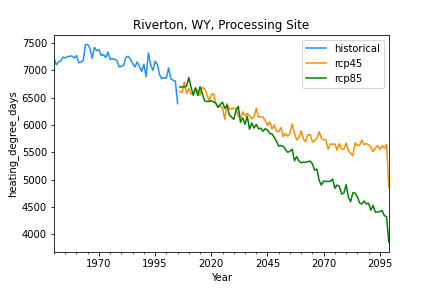

The table this chart was drawn from, first rows:
, historical, rcp45, rcp85
1950-12-31, 7224, , 
1951-12-31, 7097, , 
1952-12-31, 7156, , 
1953-12-31, 7169, , 
1954-12-31, 7239, , 
1955-12-31, 7224, , 
1956-12-31, 7246, , 
1957-12-31, 7255, , 
1958-12-31, 7258, , 
1959-12-31, 7221, , 
1960-12-31, 7266, , 
1961-12-31, 7134, , 
1962-12-31, 7146, , 
1963-12-31, 7181, , 
1964-12-31, 7467, , 
1965-12-31, 7470, , 
1966-12-31, 7397, , 
1967-12-31, 7214, , 
1968-12-31, 7414, , 
1969-12-31, 7354, , 
1970-12-31, 7376, , 
1971-12-31, 7265, , 
1972-12-31, 7287, , 
1973-12-31, 7231, , 
1974-12-31, 7330, , 
1975-12-31, 7195, , 
1976-12-31, 7211, , 
1977-12-31, 7197, , 
1978-12-31, 7179, , 
1979-12-31, 7062, , 
1980-12-31, 7069, , 
1981-12-31, 7092, , 
1982-12-31, 7234, , 
1983-12-31, 7255, , 
1984-12-31, 7201, , 
1985-12-31, 7122, , 
1986-12-31, 7057, , 
1987-12-31, 7151, , 
1988-12-31, 7068, , 
1989-12-31, 6977, , 
1990-12-31, 7109, , 
1991-12-31, 6882, , 
1992-12-31, 7315, , 
1993-12-31, 7101, , 
1994-12-31, 6993, , 
1995-12-31, 7166, , 
1996-12-31, 7103, , 
1997-12-31, 6914, , 
1998-12-31, 6843, , 
1999-12-31, 6865, , 
2000-12-31, 6852, , 
2001-12-31, 7041, , 
2002-12-31, 6841, , 
2003-12-31, 6814, , 
2004-12-31, 6800, , 
2005-12-31, 6389, , 
2006-12-31, , 6610, 6689
2007-12-31, , 6594, 6695
2008-12-31, , 6780, 6692
2009-12-31, , 6573, 6711
... 90 more rows
